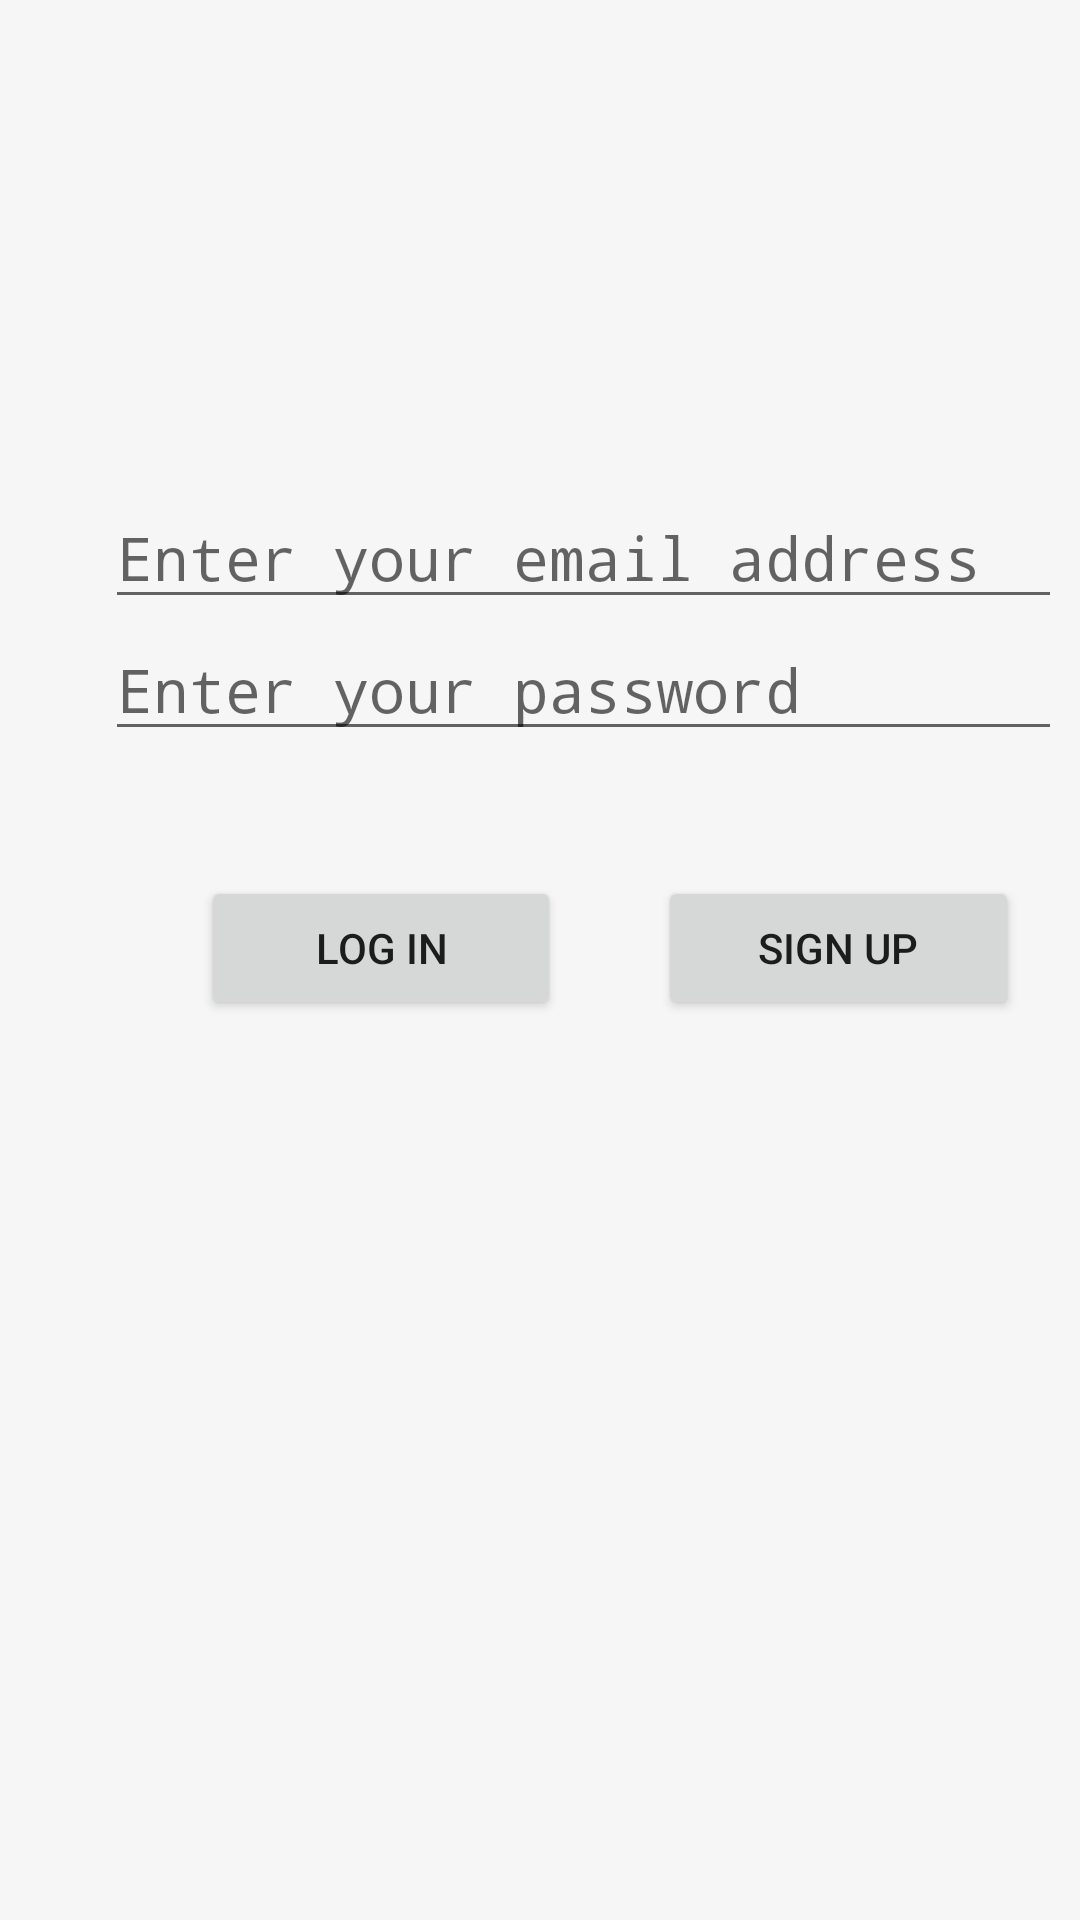

Here is an Android app screen rendered from its layout file. Give the layout XML and the strings, colors and styles it references.
<!-- AndroidManifest.xml: application theme Theme.SE -->
<!-- res/layout/login_page.xml -->
<?xml version="1.0" encoding="utf-8"?>
<androidx.constraintlayout.widget.ConstraintLayout xmlns:android="http://schemas.android.com/apk/res/android"
    xmlns:app="http://schemas.android.com/apk/res-auto"
    xmlns:tools="http://schemas.android.com/tools"
    android:id="@+id/main_body"
    android:layout_width="match_parent"
    android:layout_height="match_parent"
    android:background="#F6F6F6"
    tools:context=".Login_page">

    <LinearLayout
        android:layout_width="match_parent"
        android:layout_height="match_parent"
        android:layout_margin="10dp"
        android:layout_marginStart="8dp"
        android:orientation="horizontal"
        app:layout_constraintBottom_toBottomOf="parent"
        app:layout_constraintStart_toStartOf="parent"
        app:layout_constraintTop_toTopOf="parent"
        app:layout_constraintVertical_bias="1.0">

        <LinearLayout
            android:layout_width="356dp"
            android:layout_height="379dp"
            android:layout_gravity="center"
            android:layout_marginStart="25dp"
            android:orientation="vertical">

            <androidx.constraintlayout.widget.ConstraintLayout
                android:layout_width="337dp"
                android:layout_height="match_parent">

                <EditText
                    android:id="@+id/login_password"
                    android:layout_width="match_parent"
                    android:layout_height="wrap_content"
                    android:ems="10"
                    android:hint="Enter your password"
                    android:inputType="textPassword"
                    android:textSize="20sp"
                    android:typeface="monospace"
                    app:layout_constraintEnd_toEndOf="parent"
                    app:layout_constraintStart_toStartOf="parent"
                    app:layout_constraintTop_toBottomOf="@+id/login_email" />

                <EditText
                    android:id="@+id/login_email"
                    android:layout_width="match_parent"
                    android:layout_height="wrap_content"
                    android:layout_marginTop="32dp"
                    android:ems="10"
                    android:hint="Enter your email address"
                    android:inputType="textEmailAddress"
                    android:textSize="20sp"
                    android:typeface="monospace"
                    app:layout_constraintEnd_toEndOf="parent"
                    app:layout_constraintHorizontal_bias="0.0"
                    app:layout_constraintStart_toStartOf="parent"
                    app:layout_constraintTop_toTopOf="parent" />

                <LinearLayout
                    android:layout_width="match_parent"
                    android:layout_height="89dp"
                    android:orientation="horizontal"
                    app:layout_constraintBottom_toBottomOf="parent"
                    app:layout_constraintEnd_toEndOf="parent"
                    app:layout_constraintHorizontal_bias="1.0"
                    app:layout_constraintStart_toStartOf="parent"
                    app:layout_constraintTop_toBottomOf="@+id/login_password"
                    app:layout_constraintVertical_bias="0.246">

                    <Space
                        android:layout_width="wrap_content"
                        android:layout_height="wrap_content"
                        android:layout_weight="1" />

                    <Button
                        android:id="@+id/login_log_in_button"
                        android:layout_width="wrap_content"
                        android:layout_height="wrap_content"
                        android:layout_weight="1"
                        android:text="Log In" />

                    <Space
                        android:layout_width="wrap_content"
                        android:layout_height="wrap_content"
                        android:layout_weight="1" />

                    <Button
                        android:id="@+id/login_signup_button"
                        android:layout_width="wrap_content"
                        android:layout_height="wrap_content"
                        android:layout_weight="1"
                        android:text="Sign Up" />

                    <Space
                        android:layout_width="wrap_content"
                        android:layout_height="wrap_content"
                        android:layout_weight="1" />
                </LinearLayout>
            </androidx.constraintlayout.widget.ConstraintLayout>

        </LinearLayout>

    </LinearLayout>

</androidx.constraintlayout.widget.ConstraintLayout>
<!-- resources referenced by this layout -->
<resources>
  <style name="Theme.SE" parent="Theme.MaterialComponents.DayNight.DarkActionBar">
          
          <item name="colorPrimary">#EE0000</item>
          <item name="colorPrimaryVariant">@color/purple_700</item>
          <item name="colorOnPrimary">@color/white</item>
          
          <item name="colorSecondary">@color/teal_200</item>
          <item name="colorSecondaryVariant">@color/teal_700</item>
          <item name="colorOnSecondary">@color/black</item>
          
          <item name="android:statusBarColor" tools:targetApi="l">?attr/colorPrimaryVariant</item>
          
      </style>
  <!-- not gathered from this repository: default colours our renderer supplied (Android Studio template values) -->
  <color name="purple_700">#FF3700B3</color>
  <color name="teal_200">#FF03DAC5</color>
  <color name="teal_700">#FF018786</color>
  <color name="black">#FF000000</color>
  <color name="white">#FFFFFFFF</color>
</resources>
